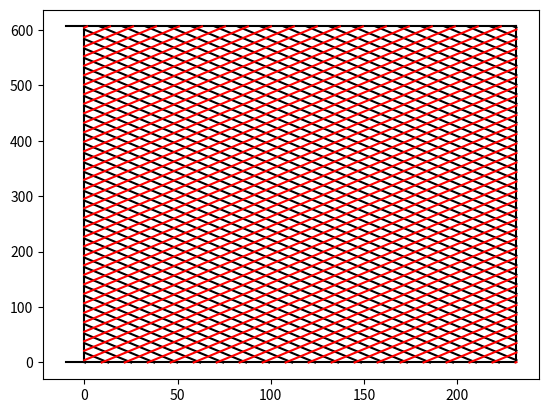

The script that saved this image:
import matplotlib.pyplot as plt
import numpy as np
import math as m

# Dimensions and numbers that are not changed #
APA_dy          = 606        # [cm]
APA_dz          = 231.59     # [cm]
n_wires         = 400
wire_angle      = 35.701     # [deg]
first_wire_U    = 0.55
first_wire_V    = 0.5
pitch           = 5 # 0.4667
wirepitch       = [0, pitch/np.sin(m.radians(35.710)), pitch/np.cos(m.radians(35.710))]
center_wire_mid = [] 

plt.figure("APA-Frame")
plt.plot([-10, APA_dz]     , [0, 0]          , "k-")
plt.plot([-10, APA_dz]     , [APA_dy, APA_dy], "k-")
plt.plot([0, 0]          , [0, APA_dy]     , "k-")
plt.plot([APA_dz, APA_dz], [0, APA_dy]     , "k-")

def makeLowWire(length, angle, mid, view, drawInversion=False):

    wire_line = [[], []]
    if (view == "U"):
        wire_line[0].append(0)
        wire_line[0].append(length * np.sin(m.radians(angle)))
        wire_line[1].append(wire_line[0][1] / np.tan(m.radians(angle)))
        wire_line[1].append(0)

        if (drawInversion == True):
            plt.plot([APA_dz-wire_line[0][0], APA_dz-wire_line[0][1]], wire_line[1], "-", color="gray")
            
    if (view == "V"):
        wire_line[0].append(APA_dz - (2 * mid))
        wire_line[0].append(APA_dz)
        wire_line[1].append(0)
        wire_line[1].append(length * np.cos(m.radians(angle)))

    return wire_line

def makeMiddleWires(length, angle, mid, half, view, drawInversion=False):

    wire_line = [[], []]
    if (view == "U"):
        wire_line[0].append(0)
        wire_line[0].append(APA_dz)
        wire_line[1].append(mid + half)
        wire_line[1].append(mid - half)

    if (view == "V"):
        wire_line[0].append(0)
        wire_line[0].append(APA_dz)
        wire_line[1].append(mid + half)
        wire_line[1].append(mid - half)
        
    return wire_line
            
def makeTopWires(length, angle, mid, half, view, drawInversion=False):            

    wire_line = [[], []]
    if (view == "U"):
        wire_line[0].append(APA_dz - length * np.sin(m.radians(angle)))
        wire_line[0].append(APA_dz)
        wire_line[1].append(APA_dy)
        wire_line[1].append(mid[1] - half)

    if (view == "V"):
        wire_line[0].append(0)
        wire_line[0].append(length * np.cos(m.radians(angle)))
        wire_line[1].append(mid[1] - half)
        wire_line[1].append(APA_dy)

    return wire_line

            
#  __  __       _    _               _    _            _               
# |  \/  |     | |  (_)             | |  | |          (_)              
# | \  / | __ _| | ___ _ __   __ _  | |  | | __      ___ _ __ ___  ___ 
# | |\/| |/ _` | |/ / | '_ \ / _` | | |  | | \ \ /\ / / | '__/ _ \/ __|
# | |  | | (_| |   <| | | | | (_| | | |__| |  \ V  V /| | | |  __/\__ \
# |_|  |_|\__,_|_|\_\_|_| |_|\__, |  \____/    \_/\_/ |_|_|  \___||___/
#                             __/ |                                    
#                            |___/                                     

mid_point_U = first_wire_U/2
wire_ends = [0, 0]
nWires = 0
while (mid_point_U <= APA_dz/2):
    lenWire      = 2 * mid_point_U / np.sin(m.radians(wire_angle))    
    wire_done    = makeLowWire(lenWire, wire_angle, mid_point_U, "U", False)
    wire_ends[0] = wire_ends[1]
    wire_ends[1] = wire_done[1][0]
    mid_point_U += wirepitch[2]
    nWires += 1
    plt.plot(wire_done[0], wire_done[1], "k-")

print("Number of wires: " + str(nWires))
    
lenWire          = 2 * mid_point_U / np.sin(m.radians(wire_angle))
wire_done        = makeLowWire(lenWire, wire_angle, mid_point_U, "U", False)
line_gradient    = (wire_done[1][1] - wire_done[1][0]) / (wire_done[0][1] - wire_done[0][0])
line_coords      = [[0, APA_dz], [wire_done[1][0], line_gradient*APA_dz + wire_done[1][0]]]
line_half        = (line_coords[1][0] - line_coords[1][1]) / 2
line_middle      = (line_coords[1][0] + line_coords[1][1]) / 2

middle = line_middle
while (middle + line_half < APA_dy):
    wire_done = makeMiddleWires(lenWire, wire_angle, middle, line_half, "U")
    middle += wire_ends[1] - wire_ends[0]
    plt.plot(wire_done[0], wire_done[1], "k-")

wire_done        = makeMiddleWires(lenWire, wire_angle, middle, line_half, "U")
line_coords      = [[(APA_dy - wire_done[1][0])/line_gradient, APA_dz], [APA_dy, wire_done[1][1]]]
line_middle_z    = (line_coords[0][1] + line_coords[0][0]) / 2
line_middle_y    = (line_coords[1][1] + line_coords[1][0]) / 2
line_half_y      = (line_coords[1][0] - line_coords[1][1]) / 2

middle = [line_middle_z, line_middle_y]
while (middle[0] < APA_dz):

    lenWire   = 2 * (APA_dz - middle[0]) / np.sin(m.radians(wire_angle))
    wire_done = makeTopWires(lenWire, wire_angle, middle, line_half_y, "U")
    
    plt.plot(wire_done[0], wire_done[1], "k-")
    middle[0] += wirepitch[2]
    middle[1] += wire_ends[1] - wire_ends[0]



#  __  __       _    _              __      __           _               
# |  \/  |     | |  (_)             \ \    / /          (_)              
# | \  / | __ _| | ___ _ __   __ _   \ \  / /  __      ___ _ __ ___  ___ 
# | |\/| |/ _` | |/ / | '_ \ / _` |   \ \/ /   \ \ /\ / / | '__/ _ \/ __|
# | |  | | (_| |   <| | | | | (_| |    \  /     \ V  V /| | | |  __/\__ \
# |_|  |_|\__,_|_|\_\_|_| |_|\__, |     \/       \_/\_/ |_|_|  \___||___/
#                             __/ |                                      
#                            |___/                                       

mid_point_V = first_wire_V/2
wire_ends = [0, 0]

while (mid_point_V <= APA_dz/2):
    lenWire      = 2 * mid_point_V / np.sin(m.radians(wire_angle))
    wire_done    = makeLowWire(lenWire, -wire_angle, mid_point_V, "V")
    wire_ends[0] = wire_ends[1]
    wire_ends[1] = wire_done[1][1]
    mid_point_V += wirepitch[2]    

    plt.plot(wire_done[0], wire_done[1], "r-")

lenWire          = 2 * mid_point_V / np.sin(m.radians(wire_angle))
wire_done        = makeLowWire(lenWire, wire_angle, mid_point_V, "V", False)
line_gradient    = (wire_done[1][1] - wire_done[1][0]) / (wire_done[0][1] - wire_done[0][0])
line_intercept   = wire_done[1][1] - APA_dz*line_gradient
line_coords      = [[0, APA_dz], [line_intercept, wire_done[1][1]]]
line_half        = (line_coords[1][0] - line_coords[1][1]) / 2
line_middle      = (line_coords[1][0] + line_coords[1][1]) / 2

middle = line_middle
while (middle - line_half < APA_dy):
    wire_done = makeMiddleWires(lenWire, wire_angle, middle, line_half, "V")
    middle += wire_ends[1] - wire_ends[0]
    plt.plot(wire_done[0], wire_done[1], "r-")



wire_done        = makeMiddleWires(lenWire, wire_angle, middle, line_half, "V")
line_coords      = [[0, (APA_dy - wire_done[1][0])/line_gradient], [wire_done[1][0], APA_dy]]
line_middle_z    = (line_coords[0][1]) / 2
line_middle_y    = (line_coords[1][1] + line_coords[1][0]) / 2
line_half_y      = (line_coords[1][1] - line_coords[1][0]) / 2

middle = [line_middle_z, line_middle_y]
while (middle[0] > 0):

    lenWire = 2 * middle[0] / np.cos(m.radians(wire_angle))
    wire_done = makeTopWires(lenWire, wire_angle, middle, line_half_y, "V")
    
    plt.plot(wire_done[0], wire_done[1], "r-")
    middle[0] -= wirepitch[2]
    middle[1] += wire_ends[1] - wire_ends[0]



    
plt.show()    















